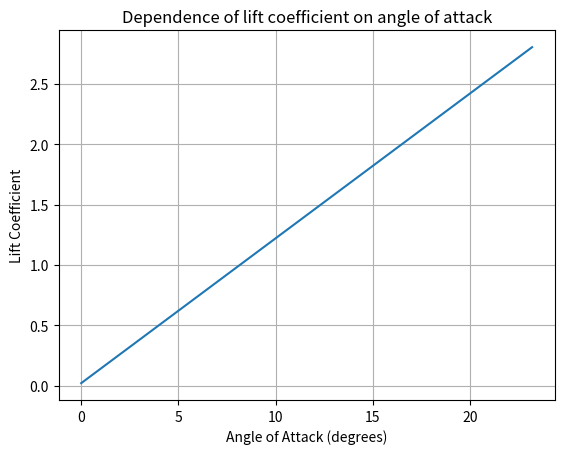

Write Python code to recreate this figure.
import matplotlib.pyplot as plt
import numpy as np
a = np.linspace(0, 23.2, 500)
cl0, cla = 0.02, 0.12
cl = cl0 + (cla*a)

plt.plot(a, cl)
plt.ylabel('Lift Coefficient')
plt.xlabel('Angle of Attack (degrees)')
plt.title('Dependence of lift coefficient on angle of attack')
plt.grid(True)

plt.show()
